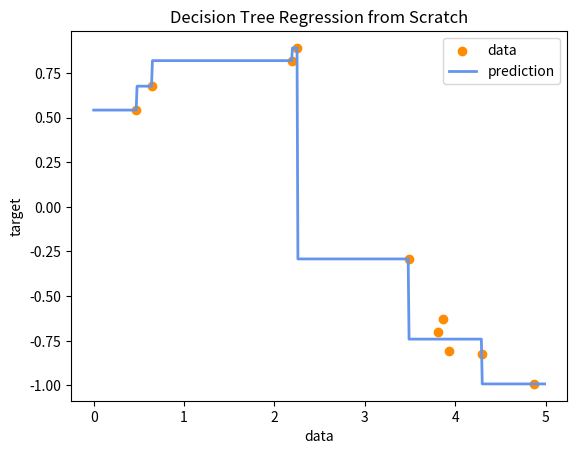

Generate this figure with matplotlib:
# -*- coding: utf-8 -*-
"""
Created on Mon Sep 18 22:51:27 2023

[redacted]
"""

import numpy as np
import matplotlib.pyplot as plt

# Define the Node and Leaf structures
class TreeNode:
    def __init__(self, feature_index, threshold, left, right, X_left,X_right):
        self.feature_index = feature_index
        self.threshold = threshold
        self.left = left
        self.right = right
        self.left_data= X_left
        self.right_data= X_right

class LeafNode:
    def __init__(self, value):
        self.value = value

# Utility function to split data

def split_data(X, y, feature_index, threshold):
    left_indices = np.where(X[:, feature_index] <= threshold)
    right_indices = np.where(X[:, feature_index] > threshold)
     
    return X[left_indices], y[left_indices], X[right_indices], y[right_indices]

def split_datav2(X, y, feature_index, threshold):
    left_mask = X[:, feature_index] <= threshold
    right_mask = ~left_mask
    return X[left_mask], y[left_mask], X[right_mask], y[right_mask]



# Cost function (Mean Squared Error)
def mse(y):
    if len(y) == 0: return 0
    mean_y = np.mean(y)
    return np.mean((y - mean_y) ** 2)

# Function to find best split
def find_best_split(X, y):
    best_feature, best_threshold, best_cost, best_left, best_right = \
        None, None, float('inf'), None, None
    n_samples, n_features = X.shape

    for feature_index in range(n_features):
        thresholds = np.unique(X[:, feature_index])
        for threshold in thresholds:
            X_left, y_left, X_right, y_right = split_data(X, y, feature_index, threshold)
            current_cost = mse(y_left) + mse(y_right)
            
            if current_cost < best_cost:
                best_feature = feature_index
                best_threshold = threshold
                best_cost = current_cost
                best_left = (X_left, y_left)
                best_right = (X_right, y_right)

    return best_feature, best_threshold, best_left, best_right


# Recursive function to build the tree
def build_tree(X, y, depth=0, max_depth=None):
    n_samples, n_features = X.shape
    
    # Stopping conditions
    if n_samples == 0:
        return None
    if max_depth and depth == max_depth:
        return LeafNode(np.mean(y))
    
    feature, threshold, (X_left, y_left), (X_right, y_right) = find_best_split(X, y)

    left_tree = build_tree(X_left, y_left, depth + 1, max_depth)
    right_tree = build_tree(X_right, y_right, depth + 1, max_depth)

    
    return TreeNode(feature, threshold, left_tree, right_tree,X_left,X_right)

# Prediction function
def predict_tree(sample, tree):
    #isinstance(Obj,Class) returns True if the specified object is of the specified type/class
    
   if tree is None : 
       return 
    
   if isinstance(tree, LeafNode):
        return tree.value
    #print(type(tree),tree.feature_index,tree.threshold)
   if sample[tree.feature_index] <= tree.threshold:
        return predict_tree(sample, tree.left)
   else:
        return predict_tree(sample, tree.right)

# Traverse Tree function
def traverse_tree(sample,tree,depth=1):
    #isinstance(Obj,Class) returns True if the specified object is of the specified type/class
    if tree is None : 
        return 

    if isinstance(tree, LeafNode): #isinstance(5,int)=>True
      
        print('-'*depth,tree.value)
        
    
    else :
        
         traverse_tree(sample,tree.left,depth+1)
         print('left tree:',tree.left_data)
         print('right tree:',tree.right_data)
         traverse_tree(sample,tree.right,depth+1)
         
    



# Generate a synthetic dataset
rng = np.random.default_rng(seed=42)
X = np.sort(5 * rng.uniform(0, 1, 10))[:, np.newaxis]  # matrix (n,1)
#X = np.sort(np.random.randint(0, 5, 10))[:, np.newaxis]  # matrix (n,1)
print(X.shape)
y = np.sin(X).ravel() + rng.normal(0, 0.1, X.shape[0]) # vector (n,)  

# Train a regression tree from scratch
tree = build_tree(X, y,max_depth=3)

# Predict
X_test = np.arange(0.0, 5.0, 0.01)[:, np.newaxis]
print(X_test.shape)

traverse_tree(X,tree)

y_pred = [predict_tree(sample, tree) for sample in X_test]



# Plot the results
plt.figure()
plt.scatter(X, y, color="darkorange", label="data")
plt.plot(X_test, y_pred, color="cornflowerblue", label="prediction", linewidth=2)
plt.xlabel("data")
plt.ylabel("target")
plt.title("Decision Tree Regression from Scratch")
plt.legend()
plt.show()
